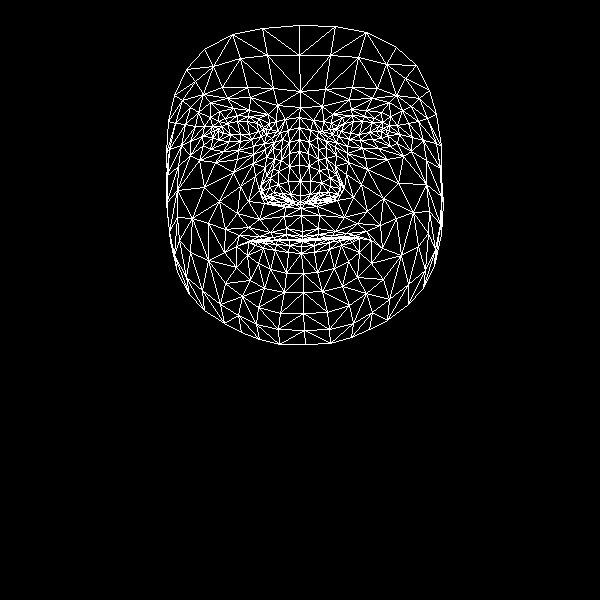

Data behind this chart, as committed beside it:
, x, y
0, 302, 231
1, 300, 195
2, 301, 208
3, 289, 153
4, 300, 181
5, 299, 165
6, 299, 127
7, 218, 131
8, 300, 107
9, 300, 91
10, 299, 25
11, 302, 236
12, 302, 239
13, 303, 240
14, 301, 239
15, 302, 241
16, 301, 246
17, 301, 253
18, 303, 273
19, 300, 202
20, 289, 201
21, 174, 95
22, 251, 139
23, 240, 141
24, 229, 141
25, 213, 137
26, 261, 136
27, 237, 115
28, 248, 116
29, 225, 118
30, 218, 121
31, 203, 145
32, 258, 307
33, 214, 130
34, 169, 149
35, 190, 141
36, 240, 186
37, 286, 228
38, 287, 239
39, 270, 232
40, 259, 236
41, 276, 240
42, 266, 241
43, 247, 255
44, 290, 194
45, 288, 181
46, 198, 112
47, 266, 157
48, 262, 191
49, 261, 184
50, 204, 187
51, 289, 166
52, 227, 98
53, 210, 102
54, 186, 69
55, 277, 105
56, 258, 118
57, 236, 246
58, 177, 272
59, 270, 197
... 408 more rows
